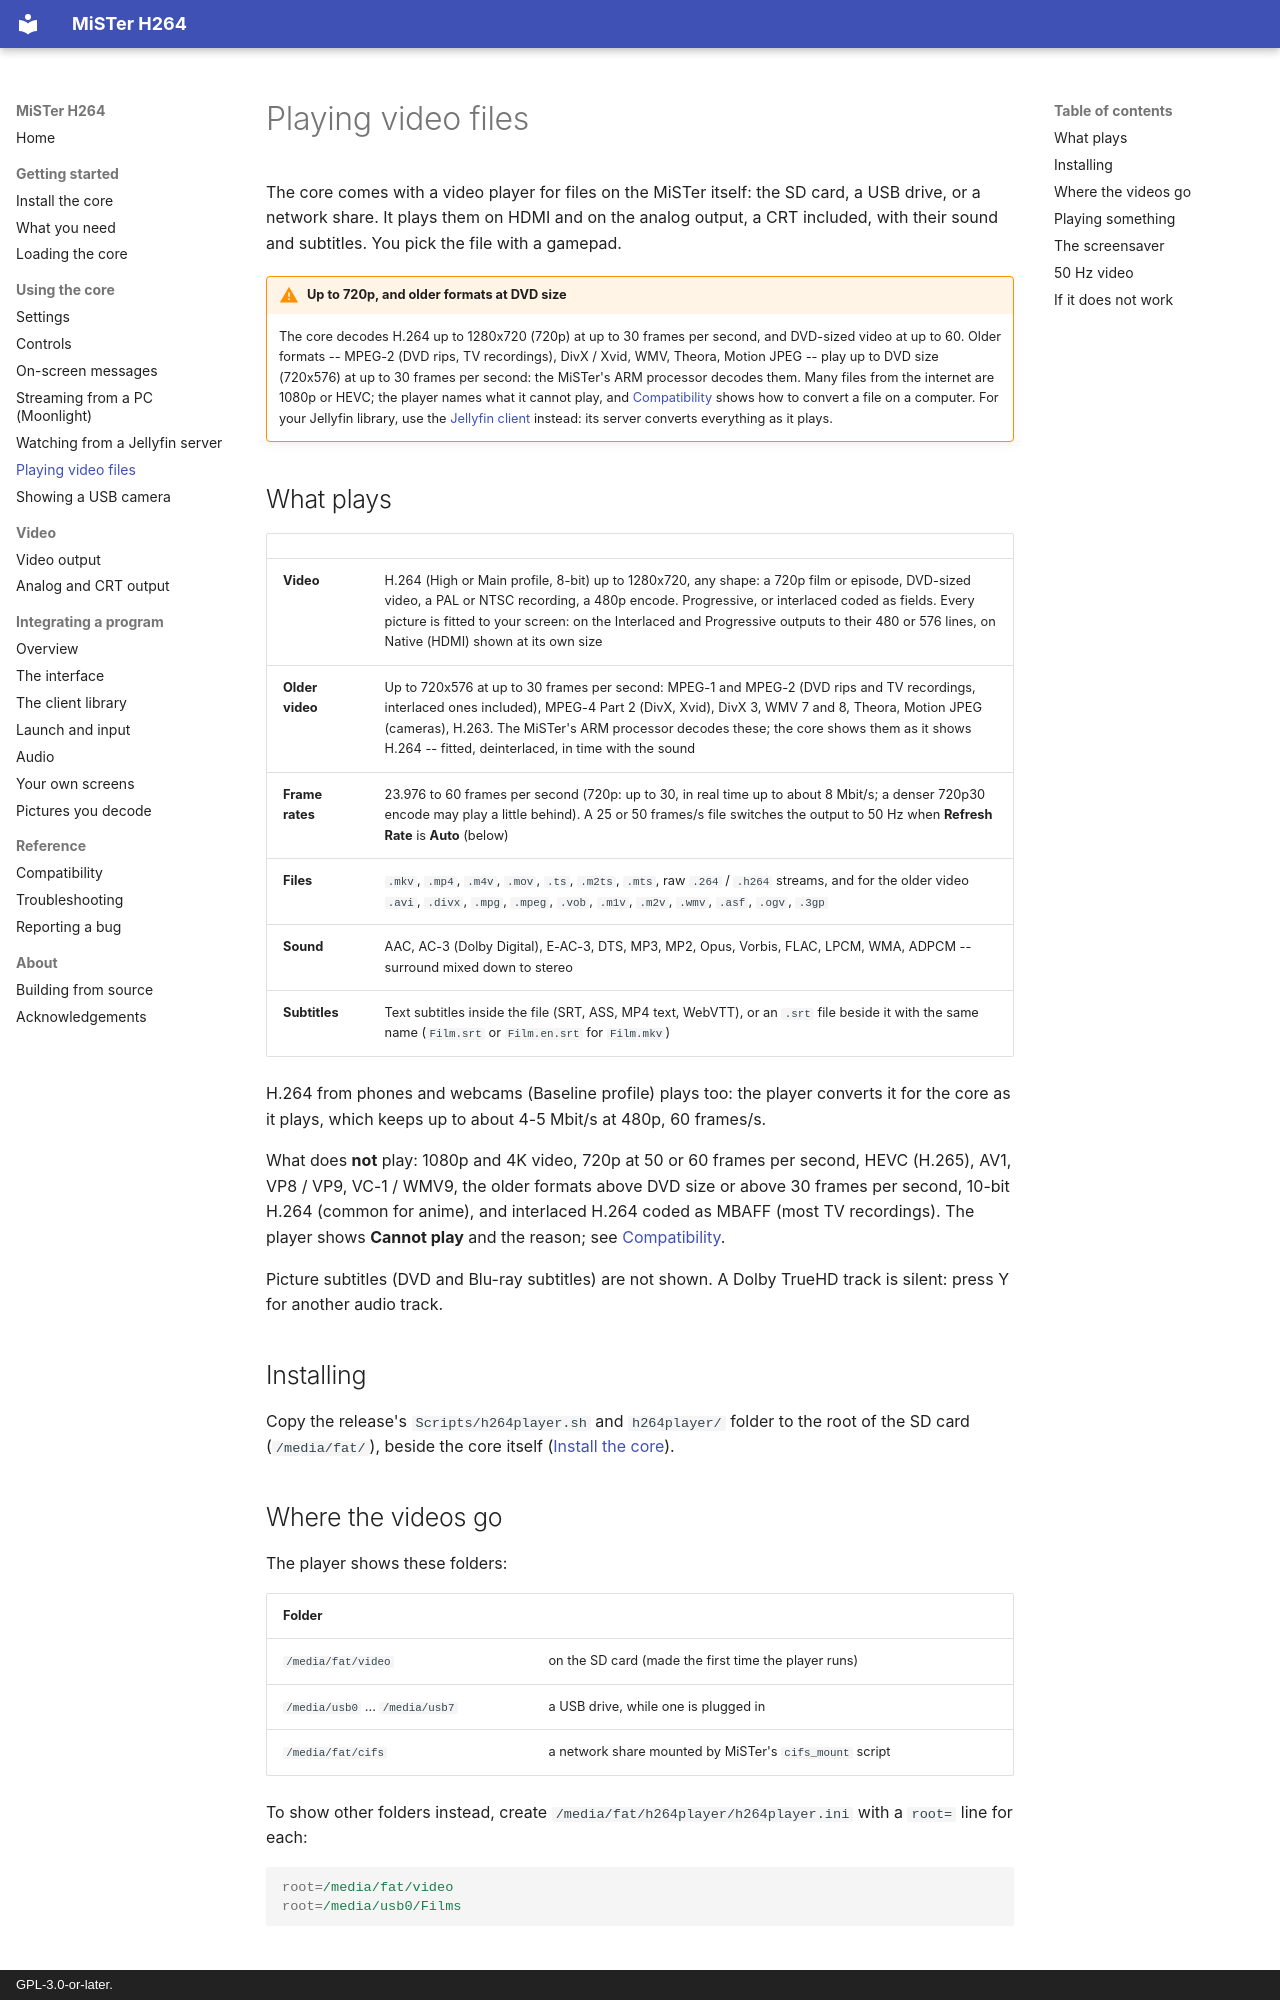

repository: owenb321/MiSTer_h264_decoder · page: using/player/index.html · generator: mkdocs · copyright: GPL-3.0-or-later.

# Playing video files

The core comes with a video player for files on the MiSTer itself: the SD card, a USB drive,
or a network share. It plays them on HDMI and on the analog output, a CRT included, with their
sound and subtitles. You pick the file with a gamepad.

!!! warning "Up to 720p, and older formats at DVD size"
    The core decodes H.264 up to 1280x720 (720p) at up to 30 frames per second, and DVD-sized
    video at up to 60. Older formats -- MPEG-2 (DVD rips, TV recordings), DivX / Xvid, WMV,
    Theora, Motion JPEG -- play up to DVD size (720x576) at up to 30 frames per second: the
    MiSTer's ARM processor decodes them. Many files from the internet are 1080p or HEVC; the
    player names what it cannot play, and [Compatibility](../reference/compatibility.md#video-files)
    shows how to convert a file on a computer. For your Jellyfin library, use the
    [Jellyfin client](jellyfin.md) instead: its server converts everything as it plays.

## What plays

| | |
|---|---|
| **Video** | H.264 (High or Main profile, 8-bit) up to 1280x720, any shape: a 720p film or episode, DVD-sized video, a PAL or NTSC recording, a 480p encode. Progressive, or interlaced coded as fields. Every picture is fitted to your screen: on the Interlaced and Progressive outputs to their 480 or 576 lines, on Native (HDMI) shown at its own size |
| **Older video** | Up to 720x576 at up to 30 frames per second: MPEG-1 and MPEG-2 (DVD rips and TV recordings, interlaced ones included), MPEG-4 Part 2 (DivX, Xvid), DivX 3, WMV 7 and 8, Theora, Motion JPEG (cameras), H.263. The MiSTer's ARM processor decodes these; the core shows them as it shows H.264 -- fitted, deinterlaced, in time with the sound |
| **Frame rates** | 23.976 to 60 frames per second (720p: up to 30, in real time up to about 8 Mbit/s; a denser 720p30 encode may play a little behind). A 25 or 50 frames/s file switches the output to 50 Hz when **Refresh Rate** is **Auto** (below) |
| **Files** | `.mkv`, `.mp4`, `.m4v`, `.mov`, `.ts`, `.m2ts`, `.mts`, raw `.264` / `.h264` streams, and for the older video `.avi`, `.divx`, `.mpg`, `.mpeg`, `.vob`, `.m1v`, `.m2v`, `.wmv`, `.asf`, `.ogv`, `.3gp` |
| **Sound** | AAC, AC-3 (Dolby Digital), E-AC-3, DTS, MP3, MP2, Opus, Vorbis, FLAC, LPCM, WMA, ADPCM -- surround mixed down to stereo |
| **Subtitles** | Text subtitles inside the file (SRT, ASS, MP4 text, WebVTT), or an `.srt` file beside it with the same name (`Film.srt` or `Film.en.srt` for `Film.mkv`) |

H.264 from phones and webcams (Baseline profile) plays too: the player converts it for the core
as it plays, which keeps up to about 4-5 Mbit/s at 480p, 60 frames/s.

What does **not** play: 1080p and 4K video, 720p at 50 or 60 frames per second, HEVC (H.265), AV1, VP8 / VP9, VC-1 / WMV9,
the older formats above DVD size or above 30 frames per second, 10-bit H.264 (common for anime), and interlaced H.264 coded as
MBAFF (most TV recordings). The player shows **Cannot play** and the reason; see
[Compatibility](../reference/compatibility.md#video-files).

Picture subtitles (DVD and Blu-ray subtitles) are not shown. A Dolby TrueHD track is silent:
press Y for another audio track.

## Installing

Copy the release's `Scripts/h264player.sh` and `h264player/` folder to the root of the SD card
(`/media/fat/`), beside the core itself ([Install the core](../getting-started/install.md)).
